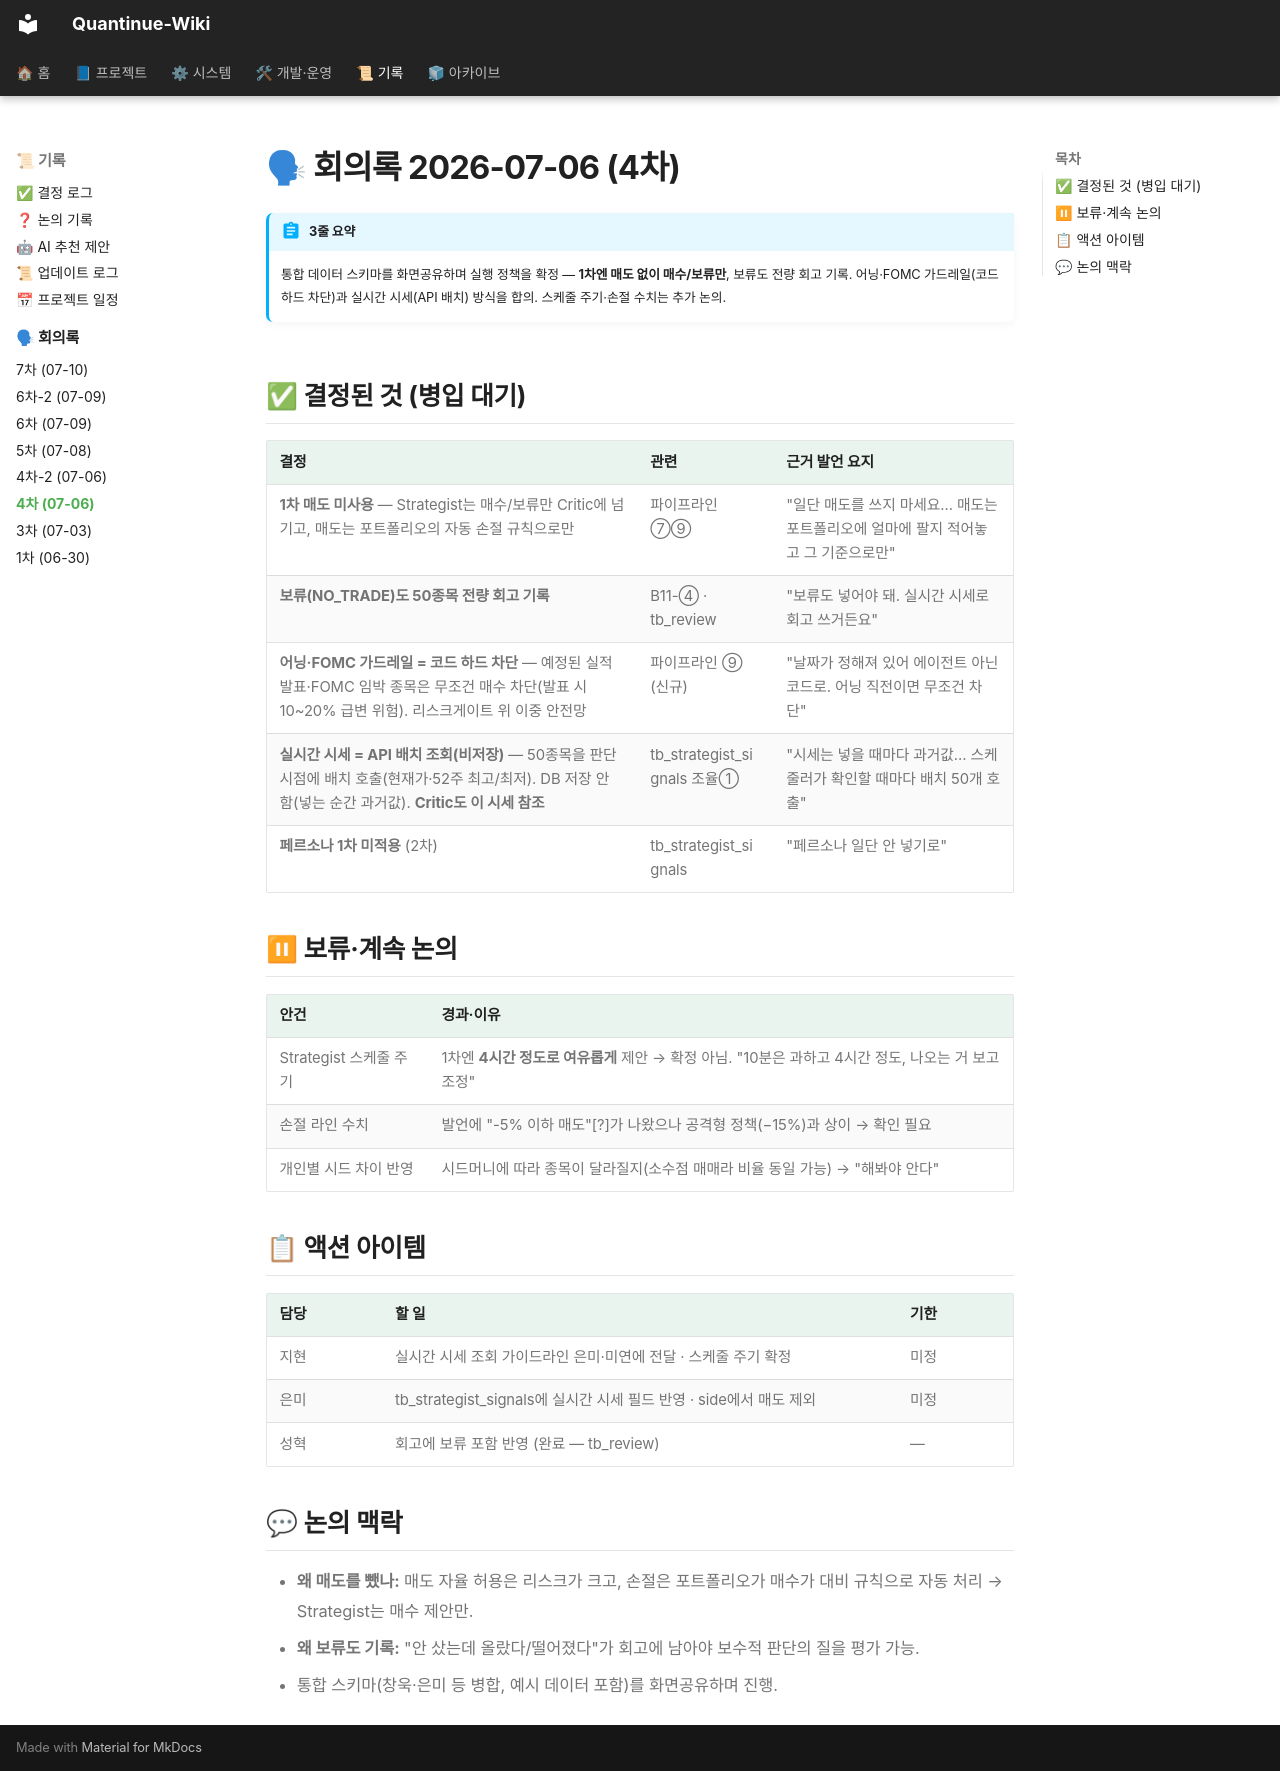

repository: jaymunsh/quantinue-wiki · page: 회의록/2026-07-06/index.html · generator: mkdocs

# 🗣 회의록 2026-07-06 (4차)

!!! abstract "3줄 요약"
    통합 데이터 스키마를 화면공유하며 실행 정책을 확정 — **1차엔 매도 없이 매수/보류만**, 보류도 전량 회고 기록. 어닝·FOMC 가드레일(코드 하드 차단)과 실시간 시세(API 배치) 방식을 합의. 스케줄 주기·손절 수치는 추가 논의.

## ✅ 결정된 것 (병입 대기)

| 결정 | 관련 | 근거 발언 요지 |
|---|---|---|
| **1차 매도 미사용** — Strategist는 매수/보류만 Critic에 넘기고, 매도는 포트폴리오의 자동 손절 규칙으로만 | 파이프라인 ⑦⑨ | "일단 매도를 쓰지 마세요… 매도는 포트폴리오에 얼마에 팔지 적어놓고 그 기준으로만" |
| **보류(NO_TRADE)도 50종목 전량 회고 기록** | B11-④ · tb_review | "보류도 넣어야 돼. 실시간 시세로 회고 쓰거든요" |
| **어닝·FOMC 가드레일 = 코드 하드 차단** — 예정된 실적발표·FOMC 임박 종목은 무조건 매수 차단(발표 시 10~20% 급변 위험). 리스크게이트 위 이중 안전망 | 파이프라인 ⑨ (신규) | "날짜가 정해져 있어 에이전트 아닌 코드로. 어닝 직전이면 무조건 차단" |
| **실시간 시세 = API 배치 조회(비저장)** — 50종목을 판단 시점에 배치 호출(현재가·52주 최고/최저). DB 저장 안 함(넣는 순간 과거값). **Critic도 이 시세 참조** | tb_strategist_signals 조율① | "시세는 넣을 때마다 과거값… 스케줄러가 확인할 때마다 배치 50개 호출" |
| **페르소나 1차 미적용** (2차) | tb_strategist_signals | "페르소나 일단 안 넣기로" |

## ⏸ 보류·계속 논의

| 안건 | 경과·이유 |
|---|---|
| Strategist 스케줄 주기 | 1차엔 **4시간 정도로 여유롭게** 제안 → 확정 아님. "10분은 과하고 4시간 정도, 나오는 거 보고 조정" |
| 손절 라인 수치 | 발언에 "-5% 이하 매도"[?]가 나왔으나 공격형 정책(−15%)과 상이 → 확인 필요 |
| 개인별 시드 차이 반영 | 시드머니에 따라 종목이 달라질지(소수점 매매라 비율 동일 가능) → "해봐야 안다" |

## 📋 액션 아이템

| 담당 | 할 일 | 기한 |
|---|---|---|
| 지현 | 실시간 시세 조회 가이드라인 은미·미연에 전달 · 스케줄 주기 확정 | 미정 |
| 은미 | tb_strategist_signals에 실시간 시세 필드 반영 · side에서 매도 제외 | 미정 |
| 성혁 | 회고에 보류 포함 반영 (완료 — tb_review) | — |

## 💬 논의 맥락

- **왜 매도를 뺐나:** 매도 자율 허용은 리스크가 크고, 손절은 포트폴리오가 매수가 대비 규칙으로 자동 처리 → Strategist는 매수 제안만.
- **왜 보류도 기록:** "안 샀는데 올랐다/떨어졌다"가 회고에 남아야 보수적 판단의 질을 평가 가능.
- 통합 스키마(창욱·은미 등 병합, 예시 데이터 포함)를 화면공유하며 진행.
